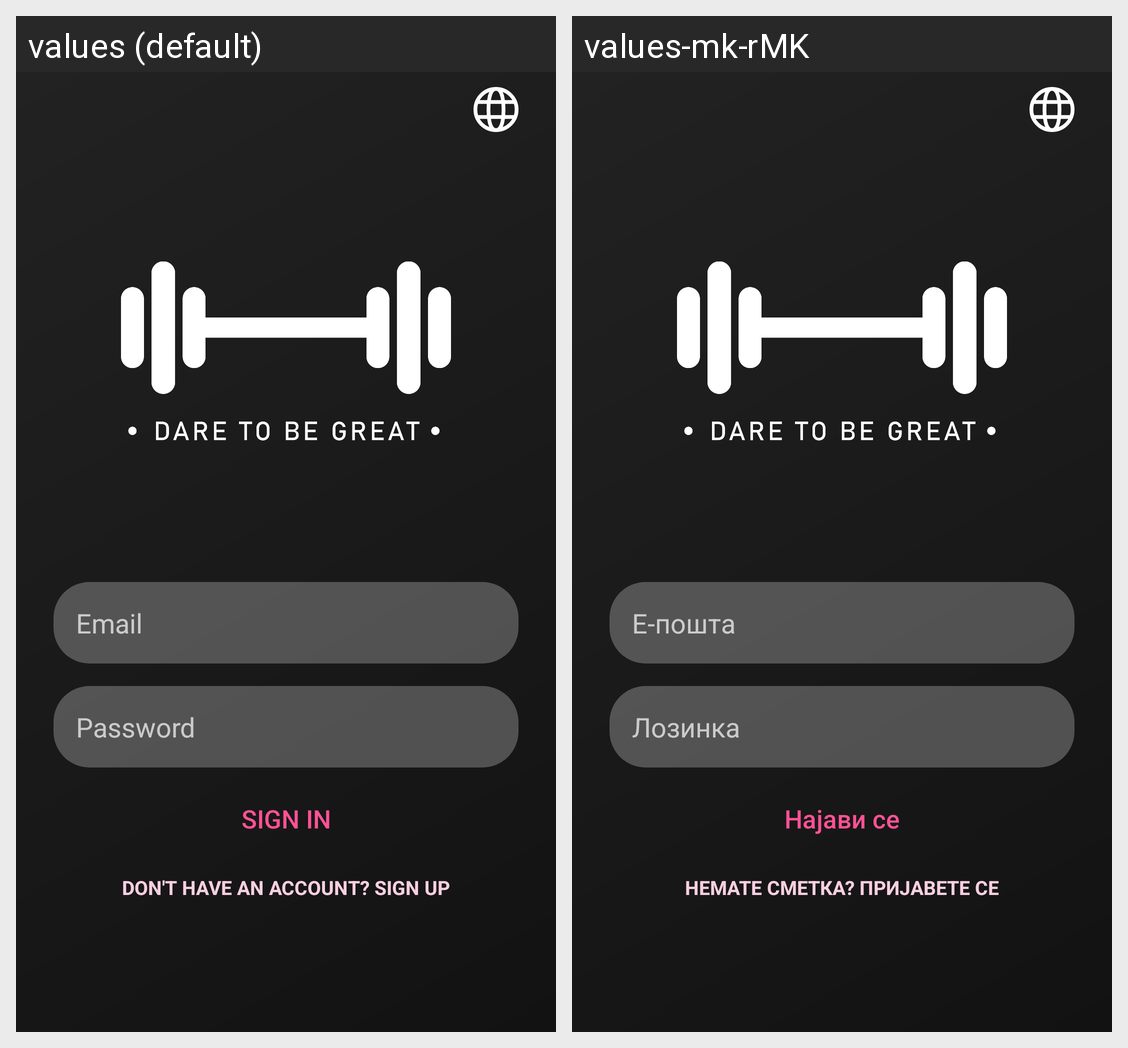

The Android screen above is rendered under two locales of the same app. Produce the string resources it draws, with the default and per-locale values.
Android screen res/layout/activity_login.xml rendered under 2 locales, left to right: values (default), values-mk-rMK. Device: Nexus 5 (rendered at 1080×1920; each locale shown at half size, 540×960, under a caption strip naming it); theme Theme.AppCompat.NoActionBar.
Strings drawn on this screen, with the default value and each locale's value (text and hints the layout hard-codes, and strings that could not be matched under every locale, appear in the picture but are not listed):

email
  values: Email
  values-mk-rMK: Е-пошта

password
  values: Password
  values-mk-rMK: Лозинка

sign_in
  values: SIGN IN
  values-mk-rMK: Најави се

don_t_have_an_account_sign_up
  values: Don't Have an Account? Sign Up
  values-mk-rMK: Немате сметка? Пријавете се
